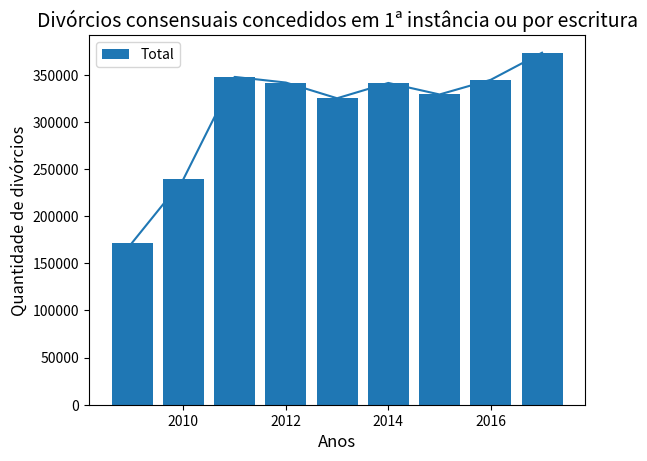

Reproduce this figure in Python.
import matplotlib.pyplot as plt
import seaborn as sns

import numpy as np
import pandas as pd

anos = [2009, 2010, 2011, 2012, 2013, 2014, 2015, 2016, 2017]
divorcios = [171747, 239070, 347583, 341600, 324921, 341181, 328960, 344526, 373216]

plt.plot(anos, divorcios)

plt.title('Divórcios consensuais concedidos em 1ª instância ou por escritura', fontsize=14)
plt.xlabel('Anos', fontsize=12)
plt.ylabel('Quantidade de divórcios', fontsize=12)

plt.tick_params(axis='both', labelsize=10)

anos = [2009, 2010, 2011, 2012, 2013, 2014, 2015, 2016, 2017]
divorcios = [171747, 239070, 347583, 341600, 324921, 341181, 328960, 344526, 373216]

plt.bar(anos, divorcios, label='Total')

plt.title('Divórcios consensuais concedidos em 1ª instância ou por escritura', fontsize=14)
plt.xlabel('Anos', fontsize=12)
plt.ylabel('Quantidade de divórcios', fontsize=12)
plt.legend()

plt.tick_params(axis='both', labelsize=10)